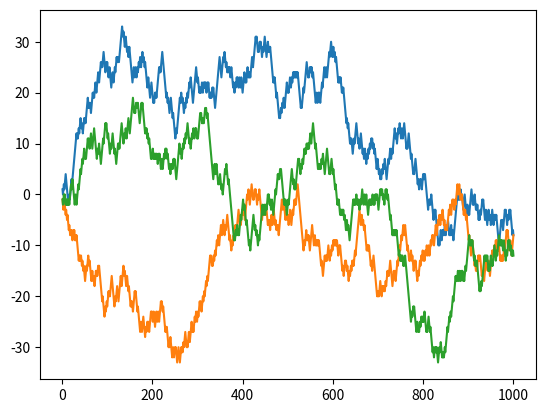

Write Python code to recreate this figure.
import numpy as np
import numpy.random as rn
import matplotlib.pyplot as plt

def cointoss(n):
    return 2*rn.randint(0, 2, n) - 1

nt = 1000
t = np.arange(nt) + 1
for _ in range(3):
    S = np.cumsum(cointoss(nt))
    plt.plot(t, S)
    
plt.show()